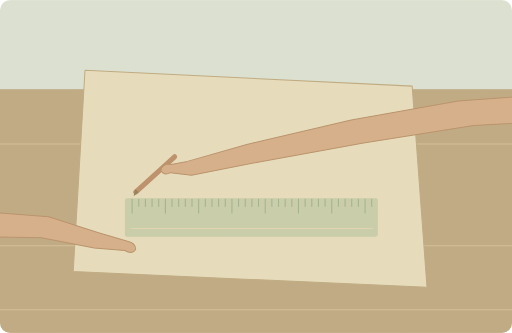
t = 0.00 s
t = 1.00 s: frame unchanged from t = 0.00 s, image omitted
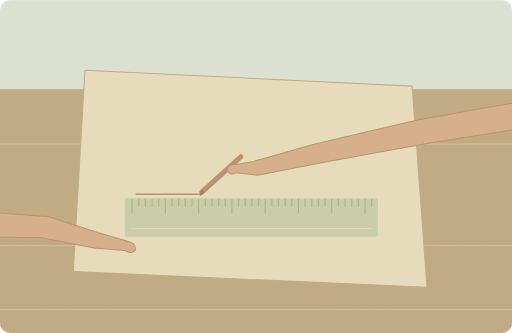
t = 2.75 s
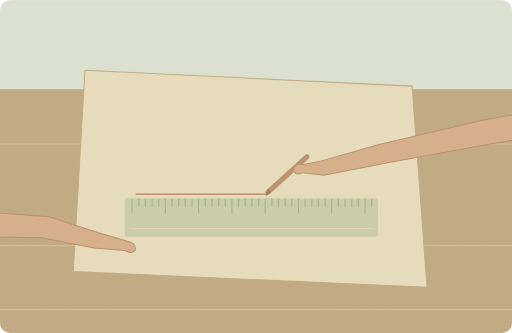
t = 4.50 s
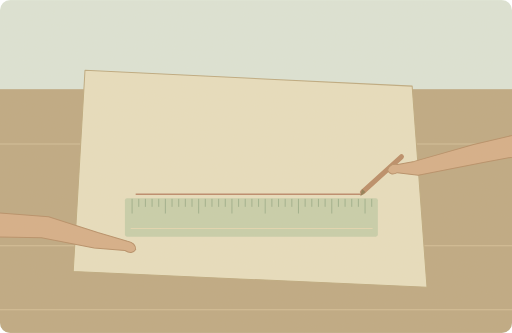
t = 7.00 s
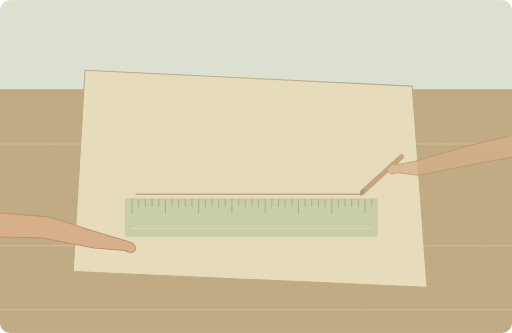
t = 8.30 s

The animated SVG that drew these frames (rendered in a browser with its animation timeline set to each time). Animation: 4 SMIL elements (animate=3,animateTransform=1); one cycle of 10.00 s, repeats indefinitely.

<svg xmlns="http://www.w3.org/2000/svg" width="1000" height="650" viewBox="0 0 1000 650" role="img" aria-labelledby="title desc"><title id="title">单词小故事</title><desc id="desc">Use a ruler to draw a straight line here.</desc><metadata>{"wordId": "ruler", "dailyExample": "Use a ruler to draw a straight line here.", "source": "https://github.com/go1app/word-atlas/blob/main/public/atlas/entries/3.json", "attribution": "Word Atlas contributors — CC BY 4.0", "license": "https://creativecommons.org/licenses/by/4.0/", "changes": "New original vector animation interpreting the daily example.", "durationSeconds": 10}</metadata><defs><clipPath id="frame"><rect width="1000" height="650" rx="20"/></clipPath><filter id="paper"><feTurbulence type="fractalNoise" baseFrequency=".74" numOctaves="3" stitchTiles="stitch"/><feColorMatrix type="saturate" values="0"/><feComponentTransfer><feFuncA type="linear" slope=".065"/></feComponentTransfer><feBlend in="SourceGraphic" mode="soft-light"/></filter><filter id="glow" x="-100%" y="-100%" width="300%" height="300%"><feGaussianBlur stdDeviation="8"/></filter></defs><g clip-path="url(#frame)"><rect x="0" y="0" width="1000" height="650" rx="0" fill="#dce5d8" /><rect x="0" y="174" width="1000" height="476" rx="0" fill="#bda780" /><path d="M0 281H1000M0 480H1000M0 605H1000" fill="none" stroke="#d4bf97" stroke-width="2" stroke-linecap="round" stroke-linejoin="round" /><path d="M166 137L805 168 834 561 143 530Z" fill="#e8dfbf" stroke="#bca87e" stroke-width="2" stroke-linecap="round" stroke-linejoin="round" /><rect x="244" y="387" width="494" height="75" rx="4" fill="#c6ceab" /><path d="M256 446H727" fill="none" stroke="#e4d7b1" stroke-width="2" stroke-linecap="round" stroke-linejoin="round" /><path d="M258 389v27" fill="none" stroke="#8fa581" stroke-width="1.5" stroke-linecap="round" stroke-linejoin="round" /><path d="M271 389v14" fill="none" stroke="#8fa581" stroke-width="1.5" stroke-linecap="round" stroke-linejoin="round" /><path d="M284 389v14" fill="none" stroke="#8fa581" stroke-width="1.5" stroke-linecap="round" stroke-linejoin="round" /><path d="M297 389v14" fill="none" stroke="#8fa581" stroke-width="1.5" stroke-linecap="round" stroke-linejoin="round" /><path d="M310 389v14" fill="none" stroke="#8fa581" stroke-width="1.5" stroke-linecap="round" stroke-linejoin="round" /><path d="M323 389v27" fill="none" stroke="#8fa581" stroke-width="1.5" stroke-linecap="round" stroke-linejoin="round" /><path d="M336 389v14" fill="none" stroke="#8fa581" stroke-width="1.5" stroke-linecap="round" stroke-linejoin="round" /><path d="M349 389v14" fill="none" stroke="#8fa581" stroke-width="1.5" stroke-linecap="round" stroke-linejoin="round" /><path d="M362 389v14" fill="none" stroke="#8fa581" stroke-width="1.5" stroke-linecap="round" stroke-linejoin="round" /><path d="M375 389v14" fill="none" stroke="#8fa581" stroke-width="1.5" stroke-linecap="round" stroke-linejoin="round" /><path d="M388 389v27" fill="none" stroke="#8fa581" stroke-width="1.5" stroke-linecap="round" stroke-linejoin="round" /><path d="M401 389v14" fill="none" stroke="#8fa581" stroke-width="1.5" stroke-linecap="round" stroke-linejoin="round" /><path d="M414 389v14" fill="none" stroke="#8fa581" stroke-width="1.5" stroke-linecap="round" stroke-linejoin="round" /><path d="M427 389v14" fill="none" stroke="#8fa581" stroke-width="1.5" stroke-linecap="round" stroke-linejoin="round" /><path d="M440 389v14" fill="none" stroke="#8fa581" stroke-width="1.5" stroke-linecap="round" stroke-linejoin="round" /><path d="M453 389v27" fill="none" stroke="#8fa581" stroke-width="1.5" stroke-linecap="round" stroke-linejoin="round" /><path d="M466 389v14" fill="none" stroke="#8fa581" stroke-width="1.5" stroke-linecap="round" stroke-linejoin="round" /><path d="M479 389v14" fill="none" stroke="#8fa581" stroke-width="1.5" stroke-linecap="round" stroke-linejoin="round" /><path d="M492 389v14" fill="none" stroke="#8fa581" stroke-width="1.5" stroke-linecap="round" stroke-linejoin="round" /><path d="M505 389v14" fill="none" stroke="#8fa581" stroke-width="1.5" stroke-linecap="round" stroke-linejoin="round" /><path d="M518 389v27" fill="none" stroke="#8fa581" stroke-width="1.5" stroke-linecap="round" stroke-linejoin="round" /><path d="M531 389v14" fill="none" stroke="#8fa581" stroke-width="1.5" stroke-linecap="round" stroke-linejoin="round" /><path d="M544 389v14" fill="none" stroke="#8fa581" stroke-width="1.5" stroke-linecap="round" stroke-linejoin="round" /><path d="M557 389v14" fill="none" stroke="#8fa581" stroke-width="1.5" stroke-linecap="round" stroke-linejoin="round" /><path d="M570 389v14" fill="none" stroke="#8fa581" stroke-width="1.5" stroke-linecap="round" stroke-linejoin="round" /><path d="M583 389v27" fill="none" stroke="#8fa581" stroke-width="1.5" stroke-linecap="round" stroke-linejoin="round" /><path d="M596 389v14" fill="none" stroke="#8fa581" stroke-width="1.5" stroke-linecap="round" stroke-linejoin="round" /><path d="M609 389v14" fill="none" stroke="#8fa581" stroke-width="1.5" stroke-linecap="round" stroke-linejoin="round" /><path d="M622 389v14" fill="none" stroke="#8fa581" stroke-width="1.5" stroke-linecap="round" stroke-linejoin="round" /><path d="M635 389v14" fill="none" stroke="#8fa581" stroke-width="1.5" stroke-linecap="round" stroke-linejoin="round" /><path d="M648 389v27" fill="none" stroke="#8fa581" stroke-width="1.5" stroke-linecap="round" stroke-linejoin="round" /><path d="M661 389v14" fill="none" stroke="#8fa581" stroke-width="1.5" stroke-linecap="round" stroke-linejoin="round" /><path d="M674 389v14" fill="none" stroke="#8fa581" stroke-width="1.5" stroke-linecap="round" stroke-linejoin="round" /><path d="M687 389v14" fill="none" stroke="#8fa581" stroke-width="1.5" stroke-linecap="round" stroke-linejoin="round" /><path d="M700 389v14" fill="none" stroke="#8fa581" stroke-width="1.5" stroke-linecap="round" stroke-linejoin="round" /><path d="M713 389v27" fill="none" stroke="#8fa581" stroke-width="1.5" stroke-linecap="round" stroke-linejoin="round" /><path d="M726 389v14" fill="none" stroke="#8fa581" stroke-width="1.5" stroke-linecap="round" stroke-linejoin="round" /><path d="M265 379H708" fill="none" stroke="#ba8668" stroke-width="3" stroke-dasharray="443" stroke-dashoffset="443"><animate attributeName="stroke-dashoffset" values="443;443;0;0;443;443" keyTimes="0;.1;.7;.85;.95;1" dur="10s" repeatCount="indefinite"/><animate attributeName="opacity" values="1;1;1;0;0;1" keyTimes="0;.1;.8;.92;.98;1" dur="10s" repeatCount="indefinite"/></path><g><animateTransform attributeName="transform" type="translate" values="0 0;0 0;443 0;443 0;0 0;0 0" keyTimes="0;.1;.7;.85;.95;1" dur="10s" repeatCount="indefinite"/><animate attributeName="opacity" values="1;1;1;0;0;1" keyTimes="0;.1;.8;.92;.98;1" dur="10s" repeatCount="indefinite"/><path d="M265 375L341 306" fill="none" stroke="#b98a65" stroke-width="10" stroke-linecap="round" stroke-linejoin="round" /><path d="M261 383l3 -14 7 6Z" fill="#8d7a51" stroke="none" stroke-width="2" stroke-linecap="round" stroke-linejoin="round" /><path d="M1100 182L895 197 686 234 482 282 366 315 334 321Q318 318 314 332Q319 344 333 337L374 342 501 317 710 279 925 245 1100 235Z" fill="#d5ad86" stroke="#b58c65" stroke-width="2" stroke-linecap="round" stroke-linejoin="round" /></g><path d="M-120 407L95 423 191 454 249 471Q265 474 265 487Q258 498 244 489L184 484 81 464 -120 461Z" fill="#d5ad86" stroke="#b58c65" stroke-width="2" stroke-linecap="round" stroke-linejoin="round" /><rect width="1000" height="650" fill="#ddc8a0" opacity=".14" filter="url(#paper)" pointer-events="none"/></g></svg>
